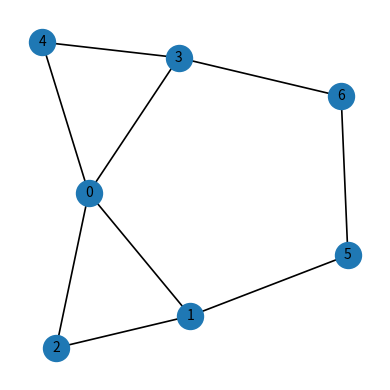

Source code (Python):
"""
draw_graph_from_edges.py

Draw a simple undirected graph from an edge list and save it as a PNG.

Requires:
  pip install networkx matplotlib
"""

from __future__ import annotations

from pathlib import Path
from typing import Iterable, List, Tuple, Optional

Edge = Tuple[int, int]


def draw_graph(
    edges: List[Edge],
    n: Optional[int] = None,
    out_path: str = "graph.png",
    title: Optional[str] = None,
    seed: int = 0,
    dpi: int = 200,
) -> str:
    # Import here so the error message is clearer if the packages are missing.
    try:
        import networkx as nx  # type: ignore
        import matplotlib.pyplot as plt  # type: ignore
    except Exception as e:
        raise ImportError(
            "This script requires networkx and matplotlib. "
            "Install them with: pip install networkx matplotlib"
        ) from e

    # If n is not given, work it out from the largest vertex label in the edge list.
    if n is None:
        if edges:
            n = max(max(u, v) for (u, v) in edges) + 1
        else:
            n = 0

    G = nx.Graph()
    G.add_nodes_from(range(n))
    G.add_edges_from(edges)

    # Fix the layout so repeated runs give the same picture.
    pos = nx.spring_layout(G, seed=seed)

    fig = plt.figure(figsize=(4, 4))
    ax = fig.add_subplot(111)

    nx.draw_networkx(
        G,
        pos=pos,
        ax=ax,
        with_labels=True,
        node_size=350,
        font_size=10,
        width=1.2,
    )

    if title is not None:
        ax.set_title(title)

    ax.axis("off")
    fig.tight_layout()

    out = Path(out_path)
    out.parent.mkdir(parents=True, exist_ok=True)
    fig.savefig(str(out), dpi=dpi)
    plt.close(fig)

    return str(out)


if __name__ == "__main__":
    # Example graph
    edges = [(0, 1), (0, 2), (0, 3), (0, 4), (1, 2), (1, 5), (3, 4), (3, 6), (5, 6)]

    png = draw_graph(
        edges=edges,
        n=None,
        out_path="graph.png",
        seed=0,
        dpi=200,
    )
    print(f"Wrote: {png}")
